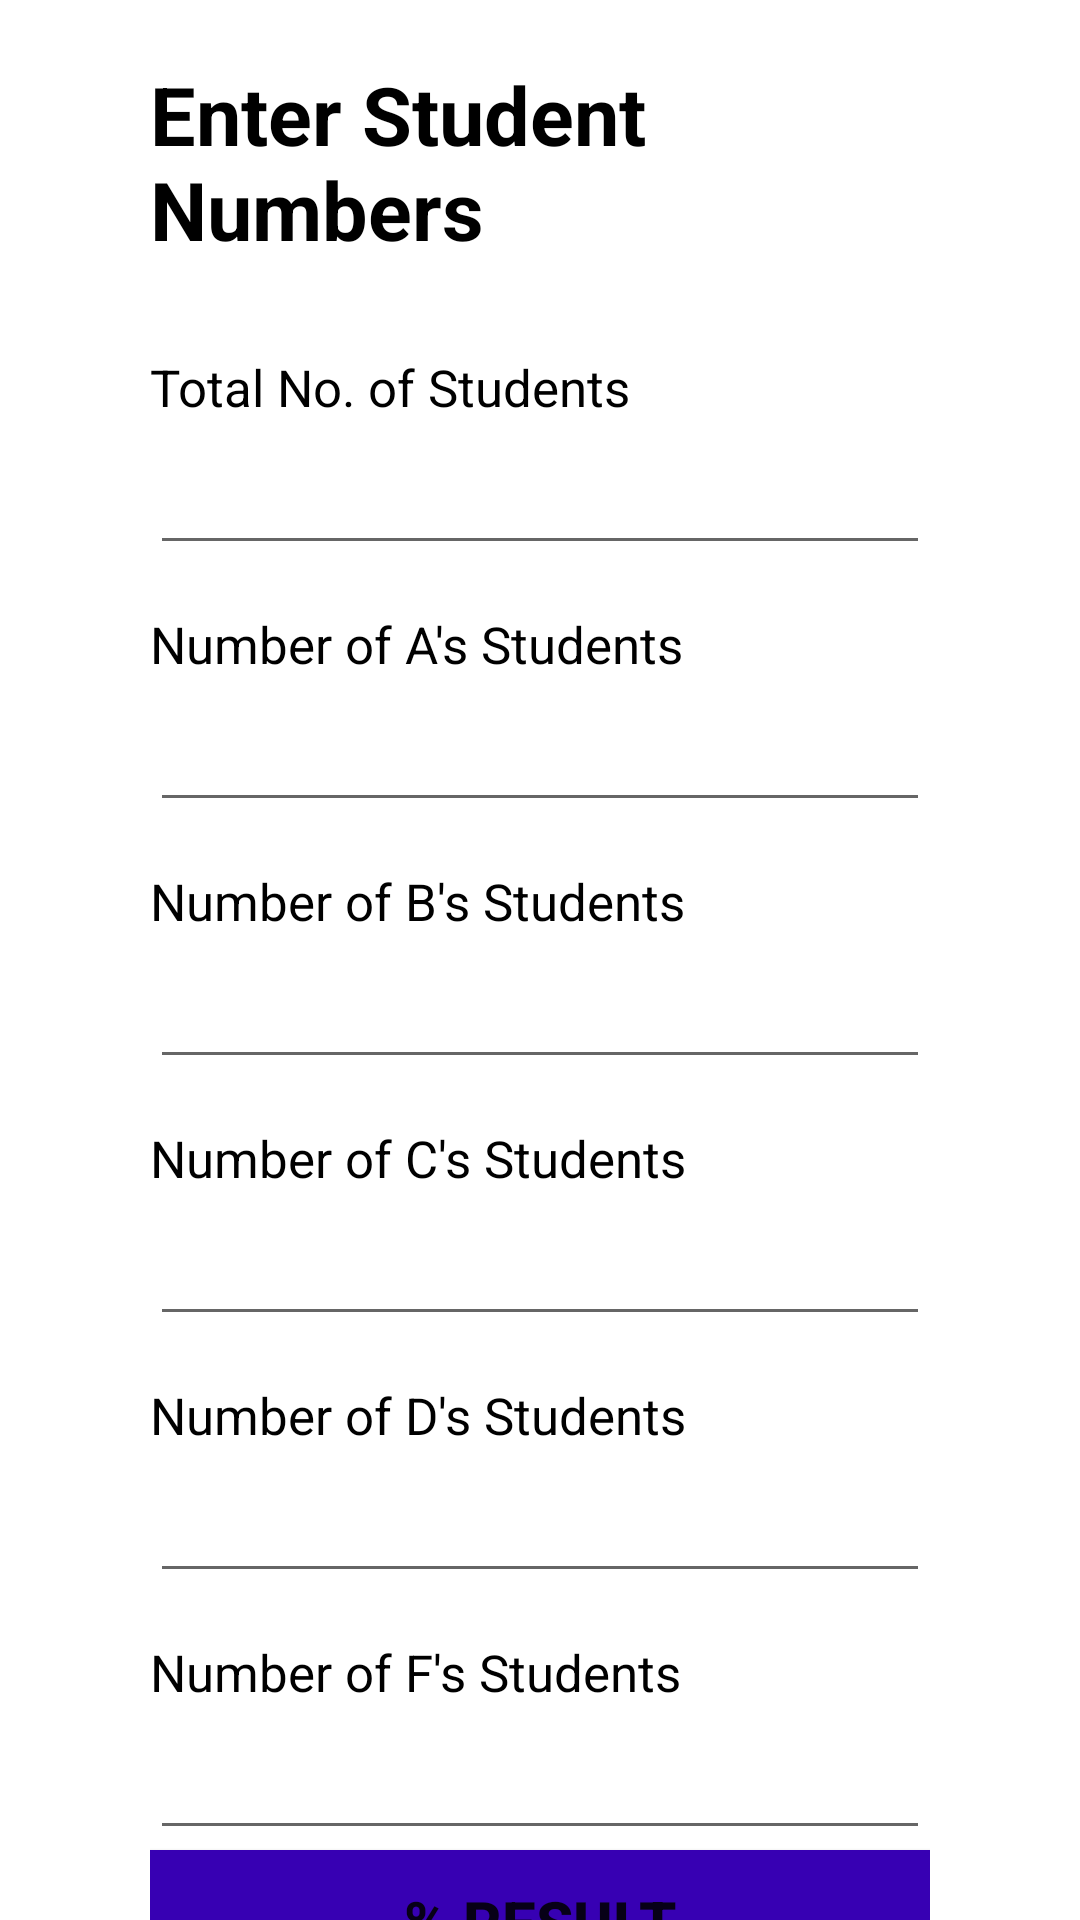

Android layout source for this screen:
<!-- AndroidManifest.xml: application theme Theme.MidtermBarchart -->
<!-- res/layout/activity_input_details.xml -->
<?xml version="1.0" encoding="utf-8"?>
<ScrollView xmlns:android="http://schemas.android.com/apk/res/android"
    xmlns:app="http://schemas.android.com/apk/res-auto"
    xmlns:tools="http://schemas.android.com/tools"
    android:id="@+id/ScrollView01"
    android:layout_width="match_parent"
    android:layout_height="match_parent"
    android:fillViewport="true"
    android:scrollbars="none">

    
    <RelativeLayout
        android:layout_width="match_parent"
        android:layout_height="wrap_content"
        android:paddingLeft="50dp"
        android:paddingTop="20dp"
        android:paddingRight="50dp"
        tools:context=".InputDetails">

        
        <LinearLayout
            android:layout_width="wrap_content"
            android:layout_height="wrap_content"
            android:orientation="vertical">

            
            <TextView
                android:id="@+id/headingText"
                android:layout_width="wrap_content"
                android:layout_height="wrap_content"
                android:layout_centerHorizontal="true"
                android:text="Enter Student Numbers"
                android:textColor="@color/black"
                android:textSize="27sp"
                android:textStyle="bold" />

            
            <TextView
                android:id="@+id/totalNoStudentsTextView"
                android:layout_width="wrap_content"
                android:layout_height="wrap_content"
                android:layout_marginTop="30dp"
                android:text="Total No. of Students"
                android:textColor="@color/black"
                android:textSize="17sp" />

            <EditText
                android:id="@+id/totalNoStudentsInputfield"
                android:layout_width="match_parent"
                android:layout_height="wrap_content"
                android:inputType="number"
                android:minHeight="48dp"
                android:padding="10dp"
                android:textSize="17sp"
                tools:ignore="VisualLintTextFieldSize" />

            
            <TextView
                android:id="@+id/inputField1TextView"
                android:layout_width="wrap_content"
                android:layout_height="wrap_content"
                android:layout_marginTop="15dp"
                android:text="Number of A's Students"
                android:textColor="@color/black"
                android:textSize="17sp" />

            <EditText
                android:id="@+id/inputField1"
                android:layout_width="match_parent"
                android:layout_height="wrap_content"
                android:inputType="number"
                android:minHeight="48dp"
                android:padding="10dp"
                android:textSize="17sp"
                tools:ignore="LabelFor,VisualLintTextFieldSize" />

            
            <TextView
                android:id="@+id/inputField2TextView"
                android:layout_width="wrap_content"
                android:layout_height="wrap_content"
                android:layout_marginTop="15dp"
                android:text="Number of B's Students"
                android:textColor="@color/black"
                android:textSize="17sp" />

            <EditText
                android:id="@+id/inputField2"
                android:layout_width="match_parent"
                android:layout_height="wrap_content"
                android:inputType="number"
                android:minHeight="48dp"
                android:padding="10dp"
                android:textSize="17sp"
                tools:ignore="VisualLintTextFieldSize" />

            
            <TextView
                android:id="@+id/inputField3TextView"
                android:layout_width="wrap_content"
                android:layout_height="wrap_content"
                android:layout_marginTop="15dp"
                android:text="Number of C's Students"
                android:textColor="@color/black"
                android:textSize="17sp" />

            <EditText
                android:id="@+id/inputField3"
                android:layout_width="match_parent"
                android:layout_height="wrap_content"
                android:inputType="number"
                android:minHeight="48dp"
                android:padding="10dp"
                android:textSize="17sp"
                tools:ignore="VisualLintTextFieldSize" />

            
            <TextView
                android:id="@+id/inputField4TextView"
                android:layout_width="wrap_content"
                android:layout_height="wrap_content"
                android:layout_marginTop="15dp"
                android:text="Number of D's Students"
                android:textColor="@color/black"
                android:textSize="17sp" />

            <EditText
                android:id="@+id/inputField4"
                android:layout_width="match_parent"
                android:layout_height="wrap_content"
                android:inputType="number"
                android:minHeight="48dp"
                android:padding="10dp"
                android:textSize="17sp"
                tools:ignore="VisualLintTextFieldSize" />

            
            <TextView
                android:id="@+id/inputField5TextView"
                android:layout_width="wrap_content"
                android:layout_height="wrap_content"
                android:layout_marginTop="15dp"
                android:text="Number of F's Students"
                android:textColor="@color/black"
                android:textSize="17sp" />

            <EditText
                android:id="@+id/inputField5"
                android:layout_width="match_parent"
                android:layout_height="wrap_content"
                android:inputType="number"
                android:minHeight="48dp"
                android:padding="10dp"
                android:textSize="17sp"
                tools:ignore="VisualLintTextFieldSize" />

            
            <Button
                android:id="@+id/viewResult"
                android:layout_width="match_parent"
                android:layout_height="wrap_content"
                android:layout_centerHorizontal="true"
                android:layout_centerVertical="true"
                android:background="@color/purple_700"
                android:text="% Result"
                android:textSize="20sp"
                android:textStyle="bold" />

            
            <Button
                android:id="@+id/plotButton"
                android:layout_width="match_parent"
                android:layout_height="wrap_content"
                android:layout_centerHorizontal="true"
                android:layout_centerVertical="true"
                android:layout_marginTop="13dp"
                android:background="@color/purple_700"
                android:text="Barchart"
                android:textSize="20sp"
                android:textStyle="bold"
                tools:ignore="VisualLintButtonSize" />
        </LinearLayout>
    </RelativeLayout>
</ScrollView>
<!-- resources referenced by this layout -->
<resources>
  <color name="black">#FF000000</color>
  <color name="purple_700">#FF3700B3</color>
  <style name="Theme.MidtermBarchart" parent="Theme.MaterialComponents.DayNight.DarkActionBar">
          
          <item name="colorPrimary">@color/purple_500</item>
          <item name="colorPrimaryVariant">@color/purple_700</item>
          <item name="colorOnPrimary">@color/white</item>
          
          <item name="colorSecondary">@color/teal_200</item>
          <item name="colorSecondaryVariant">@color/teal_700</item>
          <item name="colorOnSecondary">@color/black</item>
          
          <item name="android:statusBarColor">?attr/colorPrimaryVariant</item>
          
      </style>
  <color name="purple_500">#FFC107</color>
  <color name="white">#FFFFFFFF</color>
  <color name="teal_200">#FF03DAC5</color>
  <color name="teal_700">#FF018786</color>
</resources>
